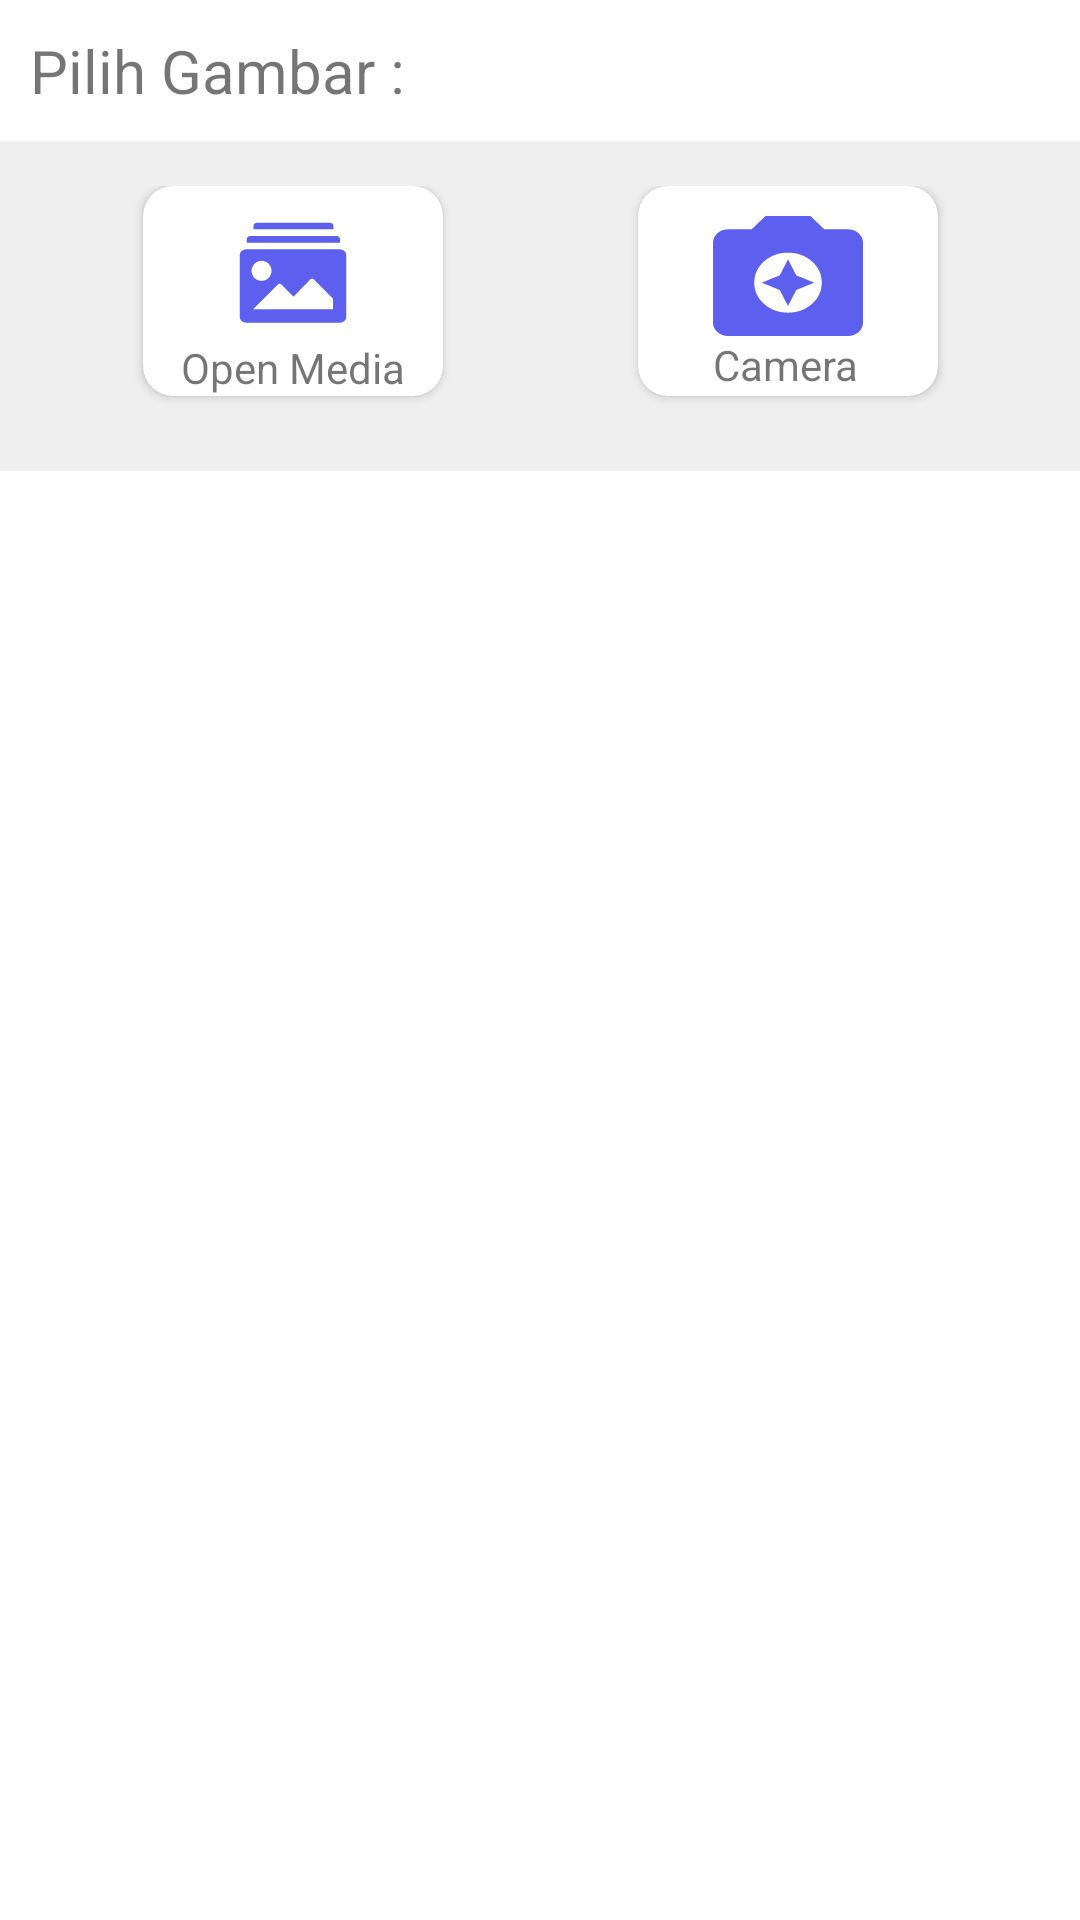

Write the Android layout XML for this screen, with the resource values it uses.
<!-- AndroidManifest.xml: application theme Theme.MyApplication -->
<!-- res/layout/modal_scan_sheet.xml -->
<?xml version="1.0" encoding="utf-8"?>
<LinearLayout xmlns:android="http://schemas.android.com/apk/res/android"
    xmlns:tools="http://schemas.android.com/tools"
    android:layout_width="match_parent"
    android:layout_height="wrap_content"
    xmlns:app="http://schemas.android.com/apk/res-auto"
    android:id="@+id/scanSheet"
    app:behavior_hideable="true"
    app:behavior_peekHeight="200dp"
    android:orientation="vertical"
    app:layout_behavior="com.google.android.material.bottomsheet.BottomSheetBehavior">


    <LinearLayout
        android:layout_width="match_parent"
        android:layout_height="wrap_content"
        android:background="@color/white">

        <TextView
            android:layout_width="wrap_content"
            android:layout_height="wrap_content"
            android:textSize="20dp"
            android:text="Pilih Gambar : "
            android:layout_margin="10dp"/>
    </LinearLayout>

    <androidx.constraintlayout.widget.ConstraintLayout
        android:layout_width="match_parent"
        android:layout_height="110dp"
        android:background="#FFEFEFEF"
        android:padding="15dp">

        <androidx.cardview.widget.CardView
            android:id="@+id/mediacard"
            android:layout_width="wrap_content"
            android:layout_height="wrap_content"
            android:background="?android:attr/windowBackground"
            app:cardCornerRadius="10dp"
            app:layout_constraintEnd_toStartOf="@+id/guideline8"
            app:layout_constraintStart_toStartOf="parent"
            app:layout_constraintTop_toTopOf="@+id/guideline9">

            <androidx.constraintlayout.widget.ConstraintLayout
                android:layout_width="100dp"
                android:layout_height="70dp">

                <ImageView
                    android:id="@+id/imageView2"
                    android:layout_width="match_parent"
                    android:layout_height="40dp"
                    android:src="@drawable/ic_gallery"
                    app:layout_constraintTop_toTopOf="parent"
                    tools:layout_editor_absoluteX="0dp"
                    android:layout_marginHorizontal="15dp"
                    android:layout_marginTop="10dp"/>

                <TextView
                    android:layout_width="wrap_content"
                    android:layout_height="wrap_content"
                    android:text="Open Media"
                    app:layout_constraintBottom_toBottomOf="parent"
                    app:layout_constraintEnd_toEndOf="parent"
                    app:layout_constraintStart_toStartOf="parent"
                    app:layout_constraintTop_toBottomOf="@+id/imageView2"
                    app:layout_constraintVertical_bias="1.0" />
            </androidx.constraintlayout.widget.ConstraintLayout>


        </androidx.cardview.widget.CardView>


        <androidx.cardview.widget.CardView
            android:id="@+id/cameracard"
            android:layout_width="wrap_content"
            android:layout_height="wrap_content"
            app:cardCornerRadius="10dp"
            android:background="?android:attr/windowBackground"
            app:layout_constraintEnd_toEndOf="parent"
            app:layout_constraintStart_toStartOf="@+id/guideline8"
            app:layout_constraintTop_toTopOf="@+id/guideline9">

            <androidx.constraintlayout.widget.ConstraintLayout
                android:layout_width="100dp"
                android:layout_height="70dp">

                <ImageView
                    android:id="@+id/imageView3"
                    android:layout_width="match_parent"
                    android:layout_height="40dp"
                    android:src="@drawable/ic_takephoto"
                    app:layout_constraintTop_toTopOf="parent"
                    android:layout_marginHorizontal="15dp"
                    android:layout_marginTop="10dp"/>

                <TextView
                    android:layout_width="wrap_content"
                    android:layout_height="wrap_content"
                    android:text="Camera"
                    app:layout_constraintBottom_toBottomOf="parent"
                    app:layout_constraintEnd_toEndOf="parent"
                    app:layout_constraintHorizontal_bias="0.484"
                    app:layout_constraintStart_toStartOf="parent"
                    app:layout_constraintTop_toBottomOf="@+id/imageView3"
                    app:layout_constraintVertical_bias="0.0" />
            </androidx.constraintlayout.widget.ConstraintLayout>
        </androidx.cardview.widget.CardView>

        <androidx.constraintlayout.widget.Guideline
            android:id="@+id/guideline8"
            android:layout_width="wrap_content"
            android:layout_height="wrap_content"
            android:orientation="vertical"
            app:layout_constraintGuide_percent="0.5" />
    </androidx.constraintlayout.widget.ConstraintLayout>

</LinearLayout>
<!-- resources referenced by this layout -->
<resources>
  <color name="white">#FFFFFFFF</color>
  <!-- drawable ic_gallery: png bitmap (drawable, 1734 bytes) -->
  <!-- drawable ic_takephoto (drawable) -->
  <vector xmlns:android="http://schemas.android.com/apk/res/android"
      android:width="25dp"
      android:height="20dp"
      android:viewportWidth="33"
      android:viewportHeight="27">
    <path
        android:pathData="M16.5,21.75C18.563,21.75 20.316,21.094 21.76,19.781C23.205,18.468 23.926,16.874 23.925,15C23.925,13.125 23.203,11.531 21.759,10.218C20.314,8.905 18.561,8.249 16.5,8.25C14.438,8.25 12.684,8.906 11.24,10.219C9.795,11.533 9.074,13.126 9.075,15C9.075,16.875 9.797,18.469 11.241,19.782C12.686,21.095 14.439,21.751 16.5,21.75ZM16.5,20.25L14.685,16.65L10.725,15L14.685,13.35L16.5,9.75L18.315,13.35L22.275,15L18.315,16.65L16.5,20.25ZM3.3,27C2.392,27 1.615,26.706 0.969,26.118C0.322,25.53 -0.001,24.824 0,24V6C0,5.175 0.323,4.469 0.97,3.881C1.617,3.293 2.394,2.999 3.3,3H8.498L11.55,0H21.45L24.503,3H29.7C30.608,3 31.385,3.294 32.031,3.882C32.678,4.47 33.001,5.176 33,6V24C33,24.825 32.677,25.531 32.03,26.119C31.383,26.708 30.606,27.001 29.7,27H3.3Z"
        android:fillColor="#5D5FEF"/>
  </vector>
  <style name="Theme.MyApplication" parent="Theme.MaterialComponents.DayNight.NoActionBar">
          <item name="android:windowActionBar">false</item>
          <item name="android:windowNoTitle">true</item>
          
          <item name="colorPrimary">@color/purple_500</item>
          <item name="colorPrimaryVariant">@color/purple_700</item>
          <item name="colorOnPrimary">@color/white</item>
          
          <item name="colorSecondary">@color/teal_200</item>
          <item name="colorSecondaryVariant">@color/teal_700</item>
          <item name="colorOnSecondary">@color/black</item>
          
          <item name="android:statusBarColor" tools:targetApi="l">?attr/colorPrimaryVariant</item>
          
      </style>
  <color name="purple_500">#FF6200EE</color>
  <color name="purple_700">#FF3700B3</color>
  <color name="teal_200">#FF03DAC5</color>
  <color name="teal_700">#FF018786</color>
  <color name="black">#FF000000</color>
</resources>
